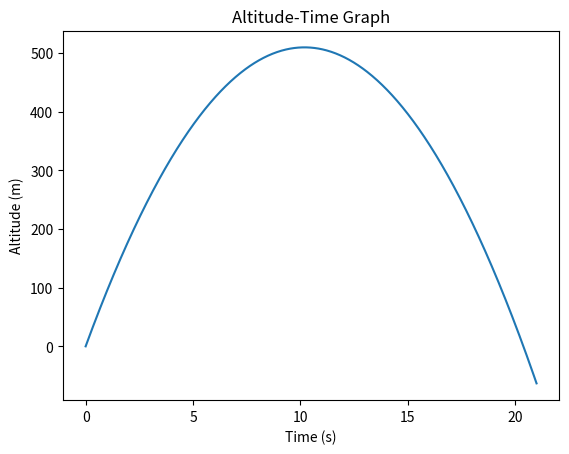
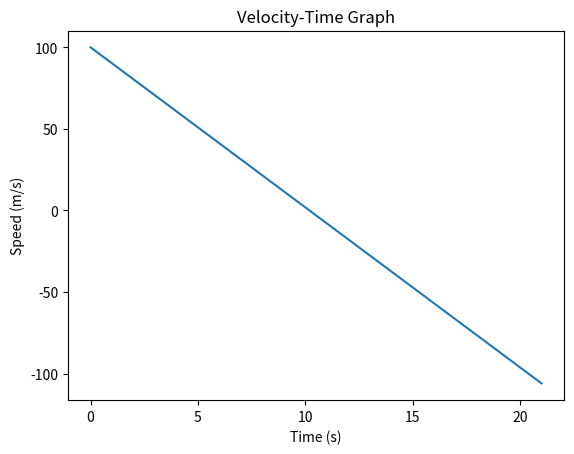

Recreate these plots in Python, in order.
###importing libraries needed to build model
import numpy as np
import matplotlib.pyplot as plt
import scipy.integrate as sci

###this will be a flat Earth model
##Mainly diving into physics and math operatiosn through python
##the trajectory of an object (rocket) will be determined. More might be added later

#rocket
mass = 40 #g

###equation
## F= m*a aka F=m*second derivative of displacement
## z will be the displacement of objecet above surface (in m)
## dzdt is the velocity, dzzdt is the acceleration

### state vector - like a snapshot of the projectile at a single moment
##second order differentiual equation = two states
def statederivative (state, t):
    #global variables
    global mass
    z = state[0]
    v = state[1]

    # first derivaitve of z (veloctiy)
    dzdt = v

    #computing total forces (may change later)
    gravity = -9.81*mass
    aero = 0
    thrust = 0
    forces = gravity + aero + thrust

    #computing acceleration by + forces on the object and / by mass
    dzzdt = forces/mass

    #computing state derivative
    dstate = np.array([dzdt,dzzdt])

    return dstate
###the function must be integrated###
##initial values
z0 = 0
v0 = 100
stateinitial = np.array([z0, v0])

##Time
tout = np.linspace(0, 21, 1000)
#integration
stateout = sci.odeint(statederivative, stateinitial, tout)
zout = stateout[:,0]
vout = stateout[:,1]

#### plotting
#altitude / time
plt.figure(1)
plt.plot(tout,zout)
plt.xlabel("Time (s)")
plt.ylabel("Altitude (m)")
plt.title("Altitude-Time Graph")

#speed/time
plt.figure(2)
plt.plot(tout, vout)
plt.xlabel("Time (s)")
plt.ylabel("Speed (m/s)")
plt.title("Velocity-Time Graph")
plt.show()
